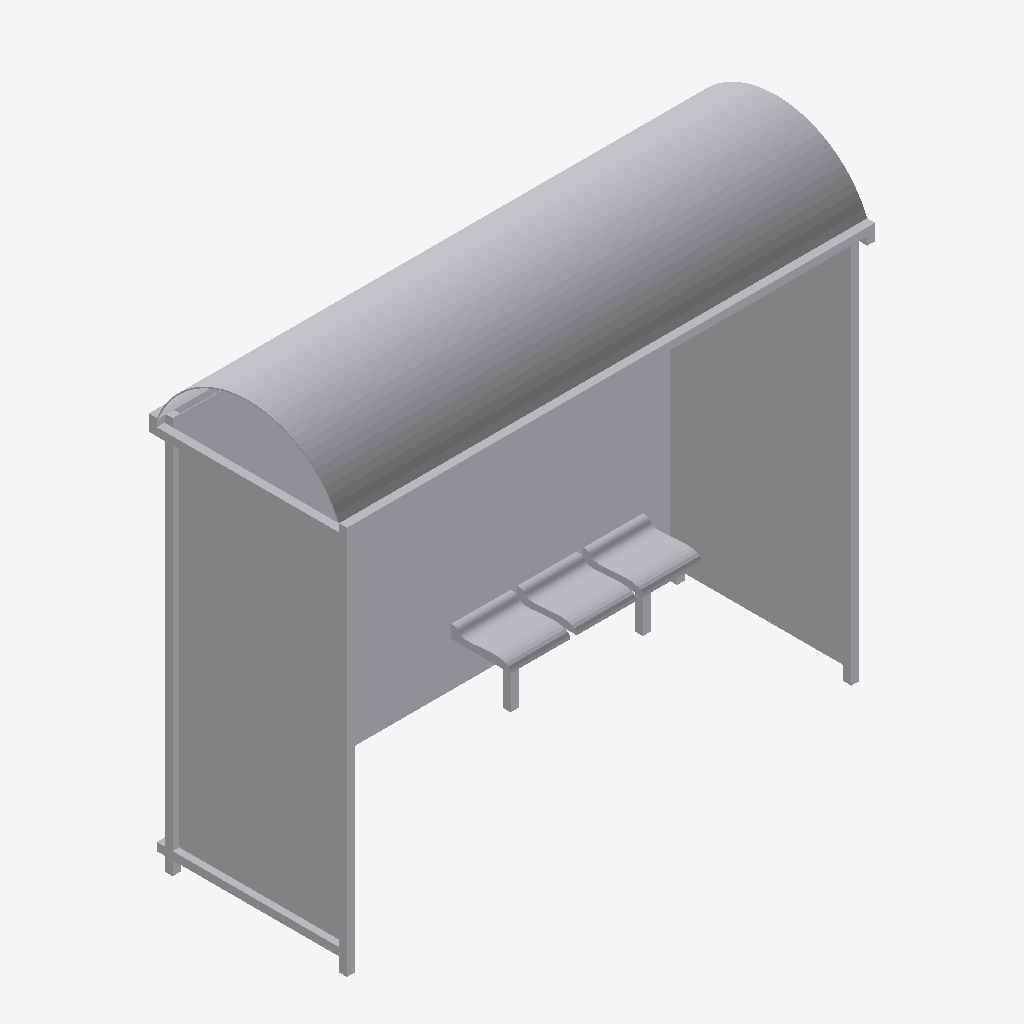
Isometric view of an IFC building model (IFC-SPF (STEP), schema IFC2X3, length unit metre), seen from the south-west, elements coloured by IFC class: 1 other element (light grey).
Extent 4.0 m × 1.5 m × 3.5 m (x, y, z). Storeys (1): Port De Barcelona at 0.00 m. Elements (1): 1 IfcFurnishingElement.

HEADER;
FILE_DESCRIPTION(('ViewDefinition [CoordinationView_V2.0]'),'2;1');
FILE_NAME('','',(''),(''),'','','');
FILE_SCHEMA(('IFC2X3'));
ENDSEC;
DATA;
#105=IFCPROJECT('34UKVHeH5CHvrwyycS_2aZ',$,'Port De Barcelona',$,$,'Port De Barcelona','Port De Barcelona',(#97),#92);
#130=IFCSITE('34UKVHeH5CHvrwyycS_2aX',$,'Default',$,$,#127,$,$,.ELEMENT.,(42,21,31,181945),(-71,-3,-24,-263305),0.0,$,$);
#115=IFCBUILDING('34UKVHeH5CHvrwyycS_2aY',$,'Port De Barcelona',$,$,#32,$,'Port De Barcelona',.ELEMENT.,$,$,$);
#124=IFCBUILDINGSTOREY('34UKVHeH5CHvrwyybZ1_NS',$,'Port De Barcelona',$,'Level:8mm Head',#122,$,'Port De Barcelona',.ELEMENT.,0.0);
#1001=IFCFURNISHINGELEMENT('2qCsj_Hs9BixRdQY0pixyM',$,'APBCN-URB-MOB-ParadaAutobus_Cubierta_Curva_Asientos:Tipo1:1008230',$,'APBCN-URB-MOB-ParadaAutobus_Cubierta_Curva_Asientos:Tipo1',#999,#992,'1008230');
ENDSEC;
